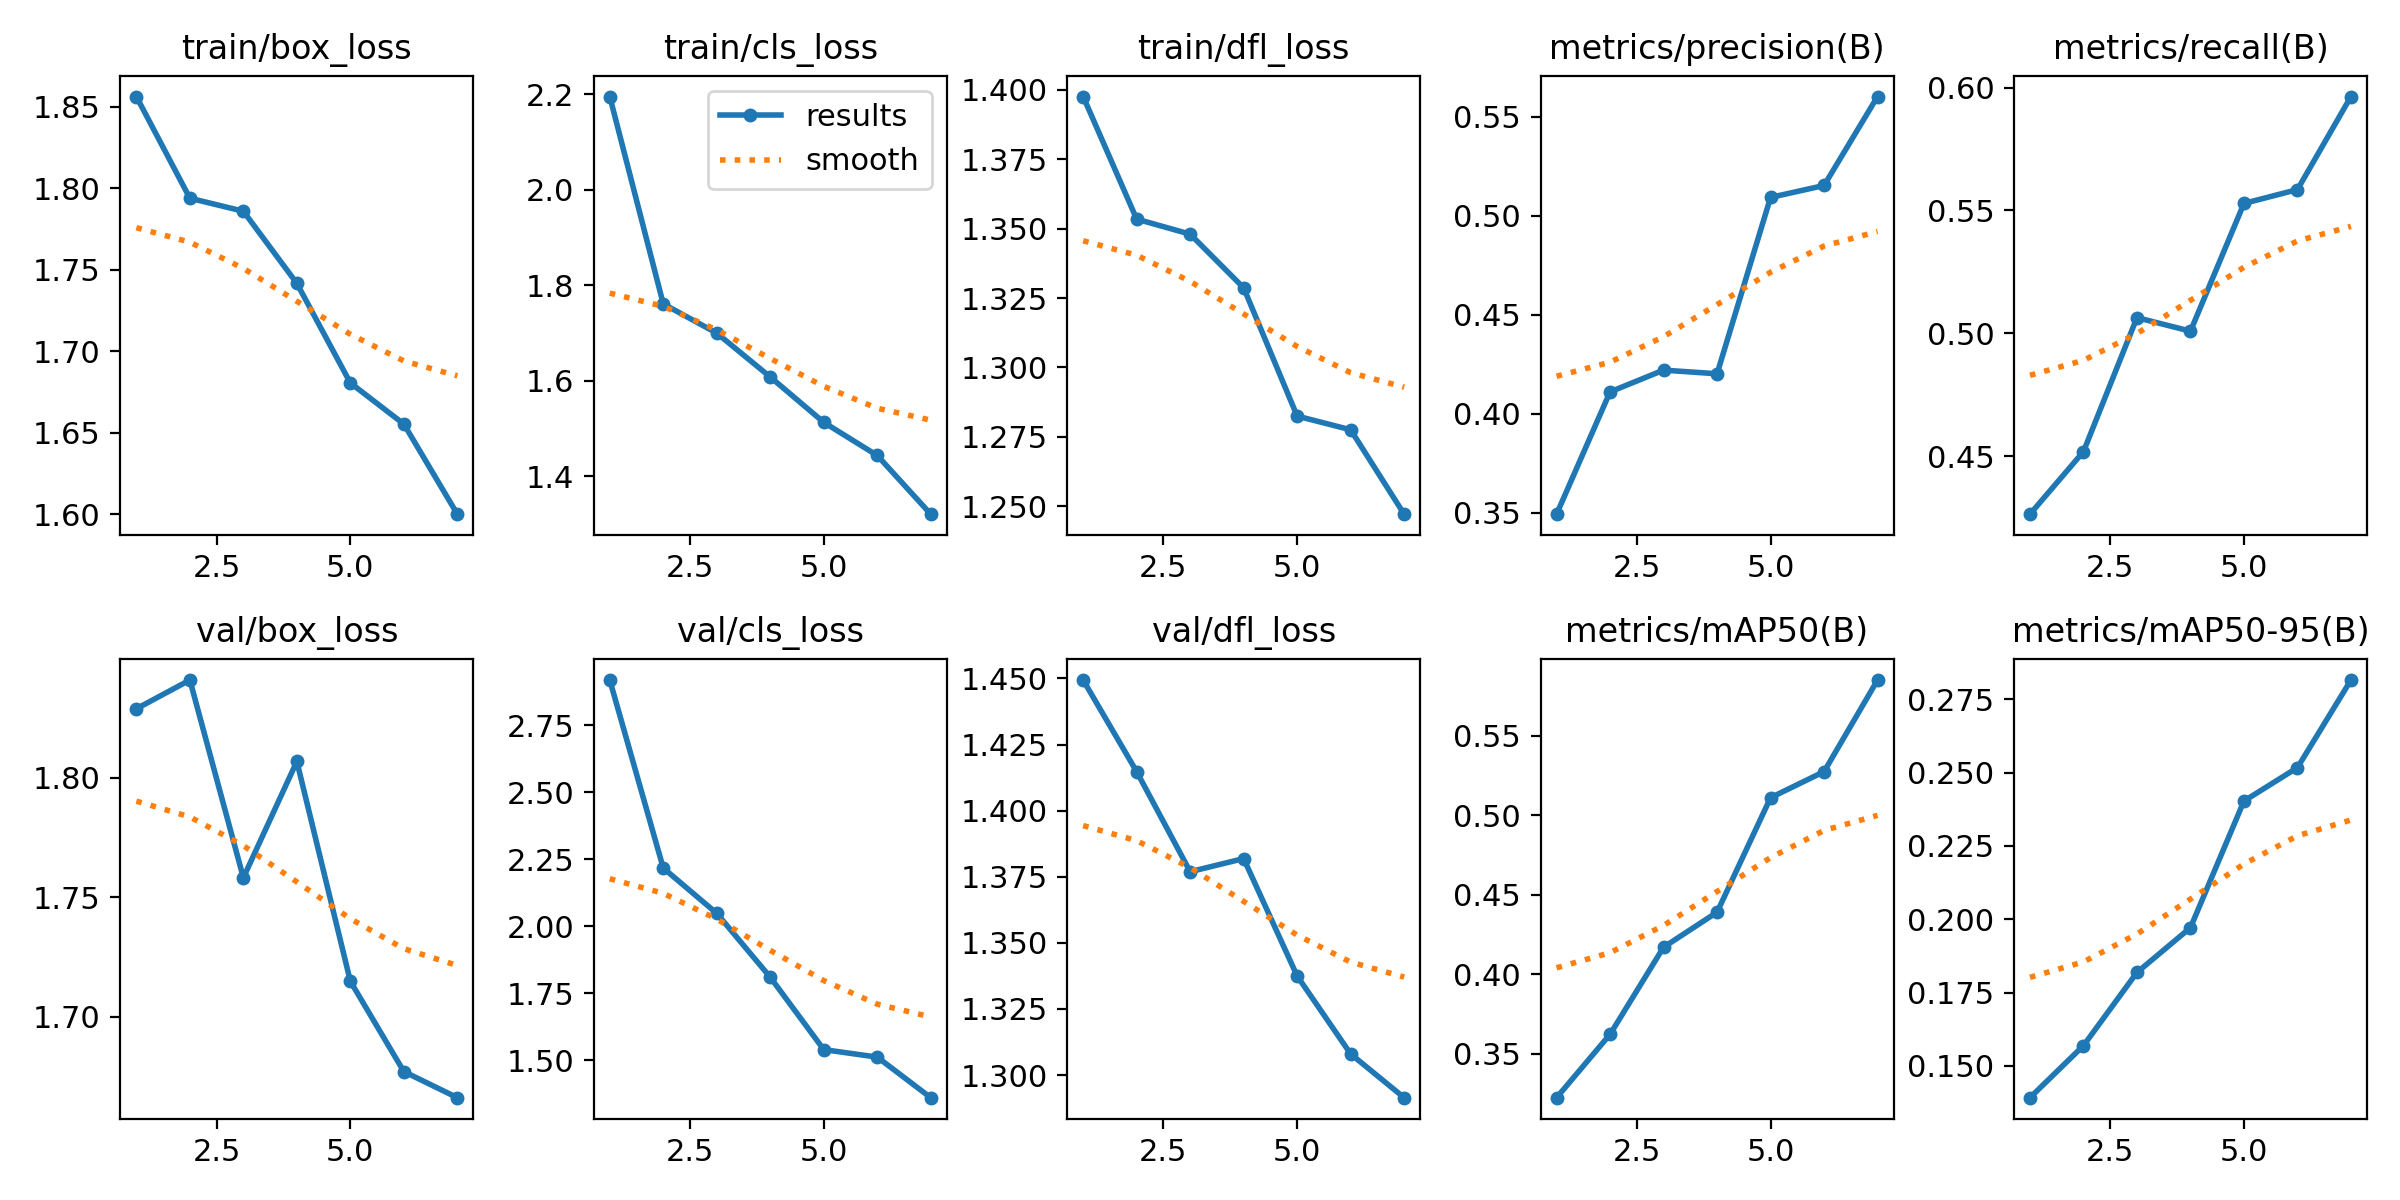

Values plotted in this chart, from the file beside it:
epoch, time, train/box_loss, train/cls_loss, train/dfl_loss, metrics/precision(B), metrics/recall(B), metrics/mAP50(B), metrics/mAP50-95(B), val/box_loss, val/cls_loss, val/dfl_loss, lr/pg0, lr/pg1, lr/pg2
1, 3175, 1.856, 2.195, 1.398, 0.3493, 0.4263, 0.3226, 0.1392, 1.829, 2.919, 1.449, 0.0003683, 0.0003683, 0.0003683
2, 6329, 1.794, 1.761, 1.353, 0.4111, 0.4518, 0.3624, 0.1569, 1.841, 2.217, 1.415, 0.0006341, 0.0006341, 0.0006341
3, 9408, 1.786, 1.7, 1.348, 0.422, 0.5063, 0.4171, 0.1819, 1.758, 2.048, 1.377, 0.0007953, 0.0007953, 0.0007953
4, 12492, 1.742, 1.608, 1.329, 0.4202, 0.5008, 0.4391, 0.1971, 1.807, 1.809, 1.382, 0.0006396, 0.0006396, 0.0006396
5, 15573, 1.681, 1.513, 1.282, 0.5093, 0.5528, 0.511, 0.2403, 1.715, 1.539, 1.337, 0.0004825, 0.0004825, 0.0004825
6, 18624, 1.655, 1.443, 1.278, 0.5153, 0.5585, 0.5274, 0.2517, 1.677, 1.511, 1.308, 0.0003254, 0.0003254, 0.0003254
7, 21724, 1.6, 1.32, 1.247, 0.5602, 0.5964, 0.585, 0.2816, 1.666, 1.36, 1.291, 0.0001682, 0.0001682, 0.0001682
